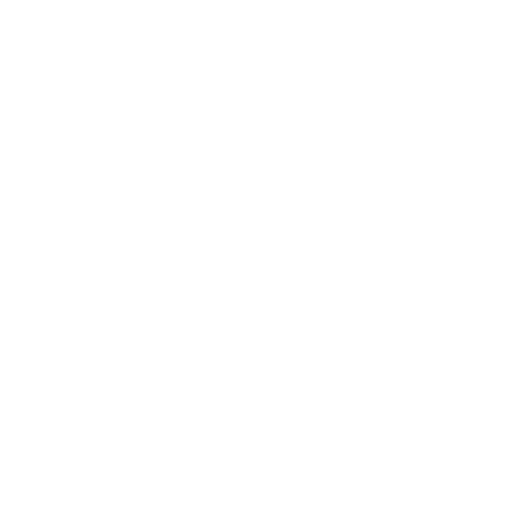
t = 0.00 s
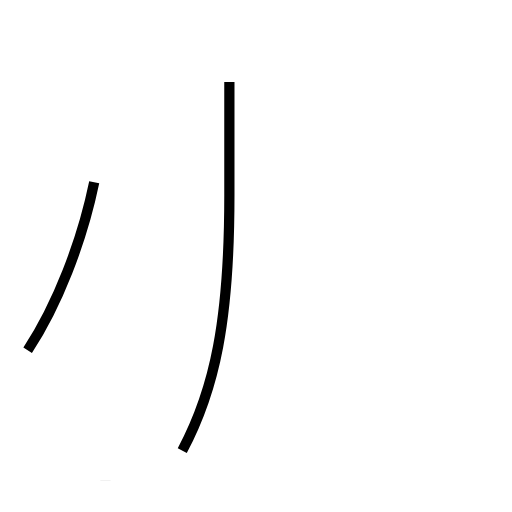
t = 1.63 s
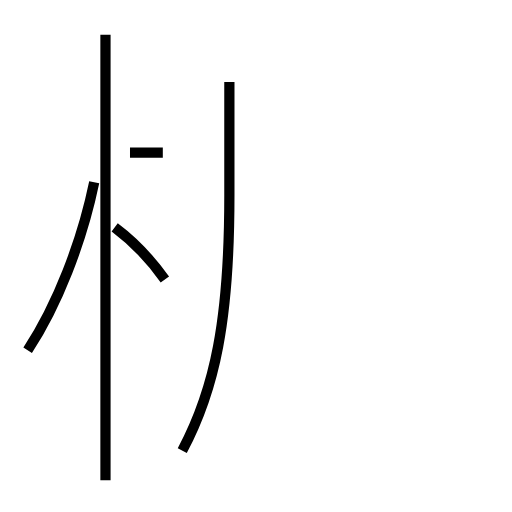
t = 3.25 s
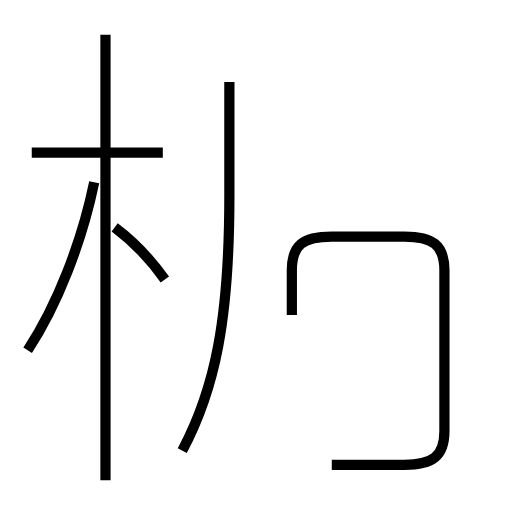
t = 5.10 s
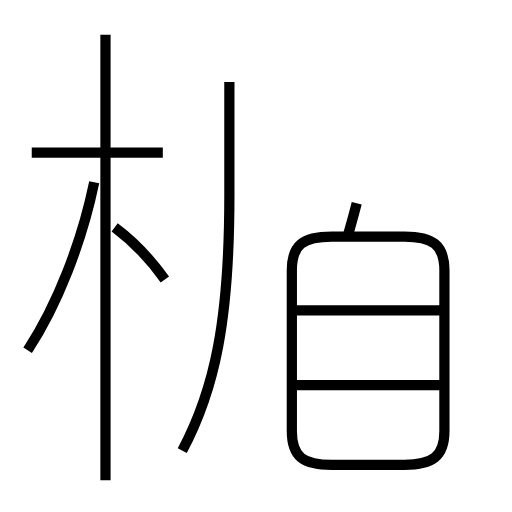
t = 6.56 s
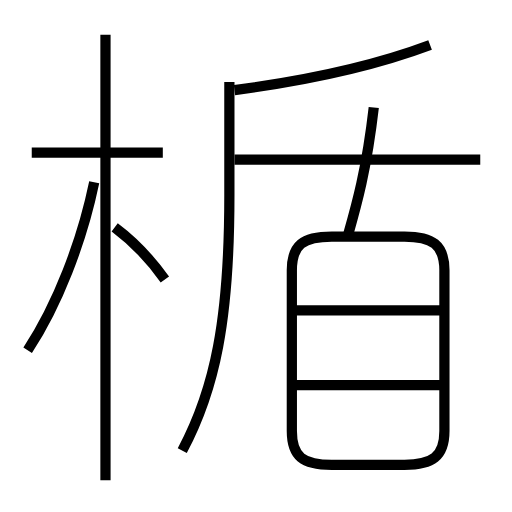
t = 8.15 s

The animated SVG that drew these frames (rendered in a browser with its animation timeline set to each time). Animation: 11 SMIL elements (animate=11); one cycle of 8.15 s.

<?xml version='1.0' encoding='utf-8'?>
<svg viewBox="0.0 -6.0 50.0 50.0" version="1.1" xmlns="http://www.w3.org/2000/svg"><rect x="-1000" y="-1000" width="2000" height="2000" stroke="white" fill="white" /><g style="fill:none;stroke:#000000;stroke-width:1"><path d="M 17.8 0.0 C 21.0 -6.0 22.4 -12.8 22.4 -24.9 L 22.4 -36.0 " transform="translate(0.0 38.0)" stroke-dasharray="36.69093689659434" stroke-dashoffset="36.69093689659434"><animate attributeName="stroke-dashoffset" from="36.69093689659434" to="0" dur="1.10072810689783s" begin="0s" fill="freeze" /></path><path d="M 2.7 -9.8 C 5.6 -14.2 8.0 -20.4 9.2 -26.2 " transform="translate(0.0 38.0)" stroke-dasharray="17.73698213285612" stroke-dashoffset="17.73698213285612"><animate attributeName="stroke-dashoffset" from="17.73698213285612" to="0" dur="0.5321094639856836s" begin="1.10072810689783s" fill="freeze" /></path><path d="M 10.3 2.9 L 10.3 -40.6 " transform="translate(0.0 38.0)" stroke-dasharray="43.5" stroke-dashoffset="43.5"><animate attributeName="stroke-dashoffset" from="43.5" to="0" dur="1.305s" begin="1.6328375708835137s" fill="freeze" /></path><path d="M 16.1 -16.7 C 14.9 -18.4 13.2 -20.3 11.2 -21.8 " transform="translate(0.0 38.0)" stroke-dasharray="7.100116049671714" stroke-dashoffset="7.100116049671714"><animate attributeName="stroke-dashoffset" from="7.100116049671714" to="0" dur="0.21300348149015141s" begin="2.937837570883514s" fill="freeze" /></path><path d="M 15.9 -29.1 L 3.1 -29.1 " transform="translate(0.0 38.0)" stroke-dasharray="12.8" stroke-dashoffset="12.8"><animate attributeName="stroke-dashoffset" from="12.8" to="0" dur="0.384s" begin="3.150841052373665s" fill="freeze" /></path><path d="M 32.4 1.4 L 39.5 1.4 C 42.2 1.4 43.4 0.6 43.4 -1.9 L 43.4 -17.6 C 43.4 -20.1 42.2 -20.9 39.5 -20.9 L 32.4 -20.9 C 29.6 -20.9 28.5 -20.1 28.5 -17.6 L 28.5 -1.9 C 28.5 0.6 29.6 1.4 32.4 1.4 Z " transform="translate(0.0 38.0)" stroke-dasharray="69.45954036976633" stroke-dashoffset="69.45954036976633"><animate attributeName="stroke-dashoffset" from="69.45954036976633" to="0" dur="2.0837862110929897s" begin="3.534841052373665s" fill="freeze" /></path><path d="M 43.0 -6.4 L 28.9 -6.4 " transform="translate(0.0 38.0)" stroke-dasharray="14.100000000000001" stroke-dashoffset="14.100000000000001"><animate attributeName="stroke-dashoffset" from="14.100000000000001" to="0" dur="0.42300000000000004s" begin="5.618627263466655s" fill="freeze" /></path><path d="M 43.0 -13.7 L 28.9 -13.7 " transform="translate(0.0 38.0)" stroke-dasharray="14.100000000000001" stroke-dashoffset="14.100000000000001"><animate attributeName="stroke-dashoffset" from="14.100000000000001" to="0" dur="0.42300000000000004s" begin="6.041627263466655s" fill="freeze" /></path><path d="M 34.0 -21.1 C 34.8 -23.9 35.8 -27.4 36.5 -33.5 " transform="translate(0.0 38.0)" stroke-dasharray="12.666745544930095" stroke-dashoffset="12.666745544930095"><animate attributeName="stroke-dashoffset" from="12.666745544930095" to="0" dur="0.3800023663479028s" begin="6.464627263466655s" fill="freeze" /></path><path d="M 46.9 -28.4 L 22.9 -28.4 " transform="translate(0.0 38.0)" stroke-dasharray="24.0" stroke-dashoffset="24.0"><animate attributeName="stroke-dashoffset" from="24.0" to="0" dur="0.72s" begin="6.844629629814557s" fill="freeze" /></path><path d="M 22.9 -35.2 C 29.8 -36.1 36.4 -37.5 42.0 -39.6" transform="translate(0.0 38.0)" stroke-dasharray="19.641802091725587" stroke-dashoffset="19.641802091725587"><animate attributeName="stroke-dashoffset" from="19.641802091725587" to="0" dur="0.5892540627517676s" begin="7.564629629814557s" fill="freeze" /></path></g></svg>
